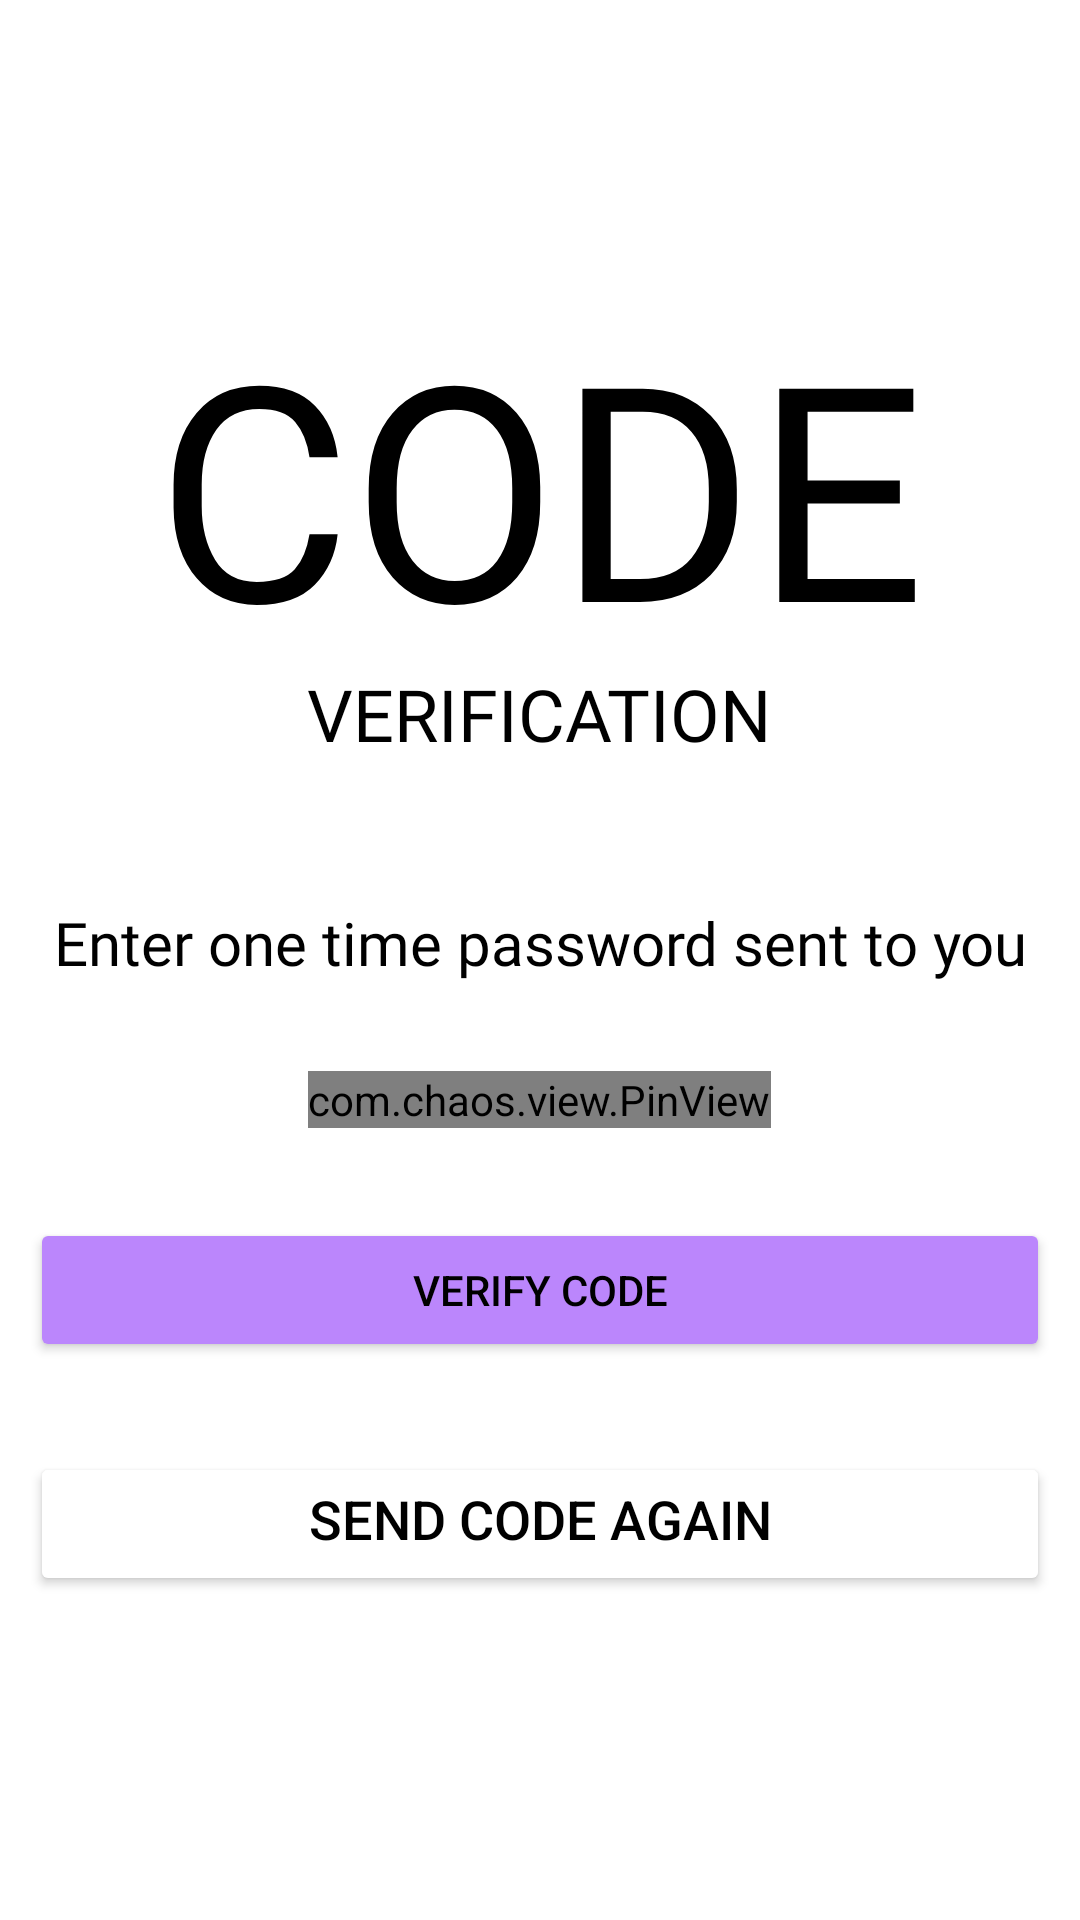

Reconstruct the res/layout file that produces this screen, plus the resources it refers to.
<!-- AndroidManifest.xml: application theme Theme.KEstates -->
<!-- res/layout/activity_verify_o_t_p.xml -->
<?xml version="1.0" encoding="utf-8"?>
<RelativeLayout xmlns:android="http://schemas.android.com/apk/res/android"
xmlns:app="http://schemas.android.com/apk/res-auto"
xmlns:tools="http://schemas.android.com/tools"
android:layout_width="match_parent"
android:layout_height="match_parent"
tools:context=".LocationOwner.Authentication.VerifyOTP"
android:background="@color/white">

<ImageView
    android:layout_width="60dp"
    android:layout_height="60dp"
    android:layout_marginTop="15dp"
    android:src="@drawable/general_close_icon"
    android:padding="5dp"
    android:onClick="goToHomeFromOTP"
    app:tint="@color/black"
    tools:ignore="ContentDescription" />

<LinearLayout
    android:layout_width="match_parent"
    android:layout_height="wrap_content"
    android:padding="10dp"
    android:layout_centerVertical="true"
    android:orientation="vertical">


    <TextView
        android:layout_width="wrap_content"
        android:layout_height="wrap_content"
        android:text="@string/otp_code_text"
        android:textSize="100sp"
        android:textColor="@color/black"
        android:fontFamily="@font/muli_extrabold_italic"
        android:textAllCaps="true"
        android:textAlignment="center"
        android:includeFontPadding="false"
        android:layout_gravity="center"/>

    <TextView
        android:layout_width="wrap_content"
        android:layout_height="wrap_content"
        android:text="@string/otp_verification_text"
        android:textSize="24sp"
        android:textColor="@color/black"
        android:fontFamily="@font/muli_extrabold_italic"
        android:textAllCaps="true"
        android:textAlignment="center"
        android:includeFontPadding="false"
        android:layout_gravity="center"/>

    <TextView
        android:layout_width="wrap_content"
        android:layout_height="wrap_content"
        android:text="@string/otp_description_text"
        android:textSize="20sp"
        android:layout_marginTop="50dp"
        android:textColor="@color/black"
        android:fontFamily="@font/muli_bold_italic"
        android:textAlignment="center"
        android:includeFontPadding="false"
        android:layout_gravity="center"/>

    <com.chaos.view.PinView
        android:id="@+id/pin_view"
        android:layout_width="wrap_content"
        android:layout_height="wrap_content"
        app:itemCount="6"
        android:width="50dp"
        android:height="50dp"
        android:layout_gravity="center"
        android:layout_marginTop="30dp"
        app:lineColor="@color/colorAccent"
        android:itemBackground="@color/lightWhite"
        style="@style/PinWidget.PinView"
        android:inputType="number"
        android:cursorVisible="true"
        app:cursorColor="@color/black"
        app:hideLineWhenFilled="true"
        app:itemRadius="5dp"/>

    <Button
        android:layout_width="match_parent"
        android:layout_height="wrap_content"
        android:backgroundTint="@color/purple_200"
        android:text="@string/verify_code"
        android:onClick="callNextScreenFromOTP"
        android:textAllCaps="true"
        android:layout_marginTop="30dp"
        android:textColor="@color/black"
        android:transitionName="transition_opt_screen"/>

    <Button
        android:id="@+id/resend_otp"
        android:layout_width="match_parent"
        android:layout_height="wrap_content"
        android:text="@string/send_code_again"
        android:gravity="center_horizontal"
        android:textSize="18sp"
        android:backgroundTint="@color/white"
        android:onClick="sendTextAgain"
        android:textAllCaps="true"
        android:layout_marginTop="30dp"
        android:textColor="@color/black"
        android:transitionName="transition_opt_screen"/>


</LinearLayout>

</RelativeLayout>
<!-- resources referenced by this layout -->
<resources>
  <color name="black">#FF000000</color>
  <color name="colorAccent">#272727</color>
  <color name="lightWhite">#f5f5f5</color>
  <color name="purple_200">#FFBB86FC</color>
  <color name="white">#FFFFFFFF</color>
  <string name="otp_code_text">Code</string>
  <string name="otp_description_text">Enter one time password sent to you </string>
  <string name="otp_verification_text">Verification</string>
  <string name="send_code_again">Send Code Again</string>
  <string name="verify_code">Verify Code</string>
  <style name="Theme.KEstates" parent="Theme.MaterialComponents.DayNight.NoActionBar">
          
          <item name="colorPrimary">@color/purple_500</item>
          <item name="colorPrimaryVariant">@color/purple_700</item>
          <item name="colorOnPrimary">@color/white</item>
          
          <item name="colorSecondary">@color/teal_200</item>
          <item name="colorSecondaryVariant">@color/teal_700</item>
          <item name="colorOnSecondary">@color/black</item>
          
          <item name="android:statusBarColor" tools:targetApi="l">?attr/colorPrimaryVariant</item>
          
  
          
          <item name="colorPrimaryDark">@color/colorPrimaryDark</item>
          <item name="colorAccent">@color/colorAccent</item>
  
      </style>
  <color name="purple_500">#FF6200EE</color>
  <color name="purple_700">#FF3700B3</color>
  <color name="teal_200">#FF03DAC5</color>
  <color name="teal_700">#FF018786</color>
  <color name="colorPrimaryDark">#ffa600</color>
</resources>
